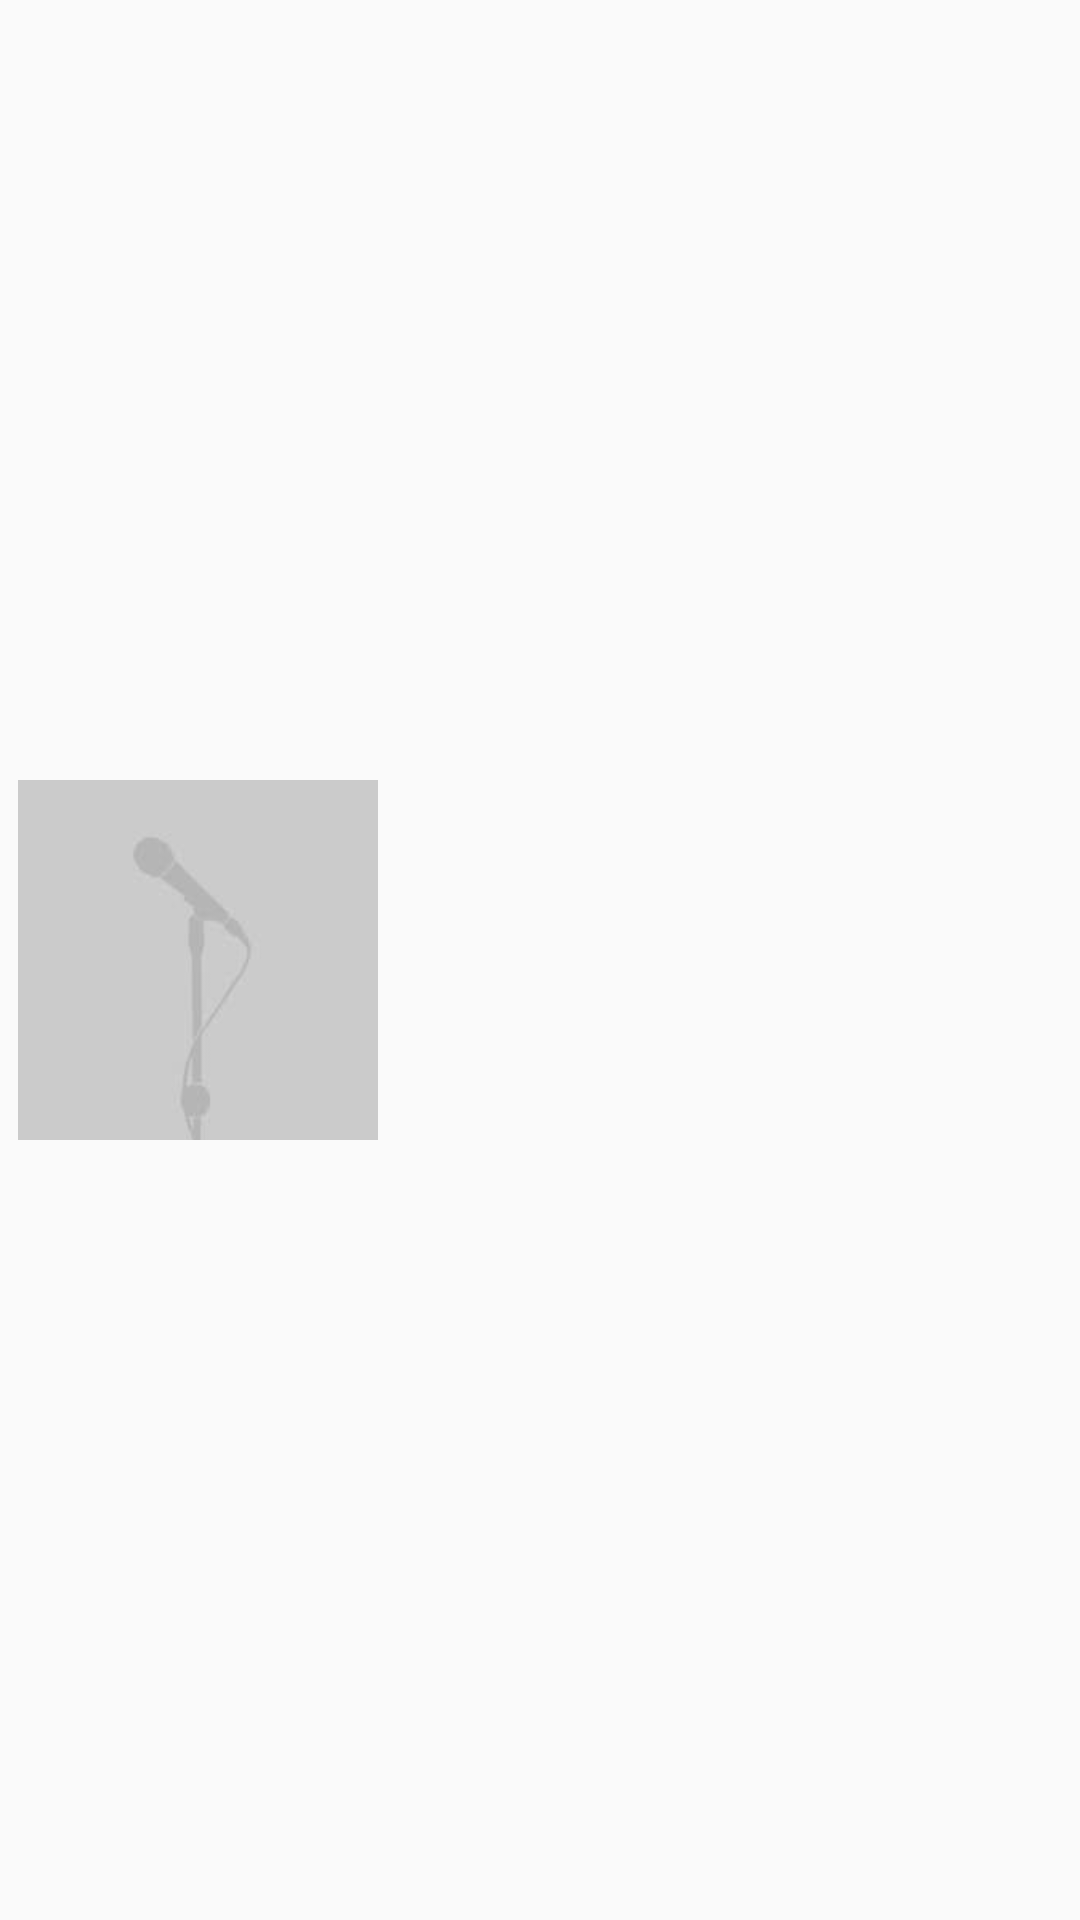

Write the Android layout XML for this screen, with the resource values it uses.
<!-- AndroidManifest.xml: application theme AppTheme.NoActionBar -->
<!-- res/layout/activity_item.xml -->
<?xml version="1.0" encoding="utf-8"?>
<RelativeLayout xmlns:android="http://schemas.android.com/apk/res/android"
    android:layout_width="wrap_content"
    android:layout_height="@dimen/item_height"
    android:padding="6dp" >

    <ImageView
        android:id="@+id/image"
        android:layout_width="@dimen/item_height"
        android:layout_height="fill_parent"
        android:src="@drawable/placeholder"
        android:layout_alignParentTop="true"
        android:layout_alignParentLeft="true"
        android:layout_alignParentStart="true" />


    <TextView
        android:id="@+id/artistName"
        android:layout_width="fill_parent"
        android:layout_height="wrap_content"
        android:layout_alignWithParentIfMissing="true"
        android:gravity="center_vertical"
        android:textSize="16sp"
        android:textAppearance="?android:attr/textAppearanceLarge"
        android:layout_alignTop="@+id/image"
        android:layout_toRightOf="@+id/image"
        android:layout_toEndOf="@+id/image" />

    <TextView
        android:id="@+id/artistGenre"
        android:layout_width="fill_parent"
        android:layout_height="wrap_content"
        android:ellipsize="marquee"
        android:singleLine="true"
        android:textSize="12sp"
        android:layout_below="@+id/artistName"
        android:layout_toRightOf="@+id/image"
        android:layout_toEndOf="@+id/image" />

    <TextView
        android:id="@+id/artistDescription"
        android:layout_width="fill_parent"
        android:layout_height="wrap_content"
        android:ellipsize="marquee"
        android:singleLine="true"
        android:textSize="12sp"
        android:layout_alignBottom="@+id/image"
        android:layout_toRightOf="@+id/image"
        android:layout_toEndOf="@+id/image" />

</RelativeLayout>
<!-- resources referenced by this layout -->
<resources>
  <dimen name="item_height">120dp</dimen>
  <!-- drawable placeholder: jpeg bitmap (drawable, 1126 bytes) -->
  <style name="AppTheme.NoActionBar">
          <item name="windowActionBar">false</item>
          <item name="windowNoTitle">true</item>
  
      </style>
</resources>
